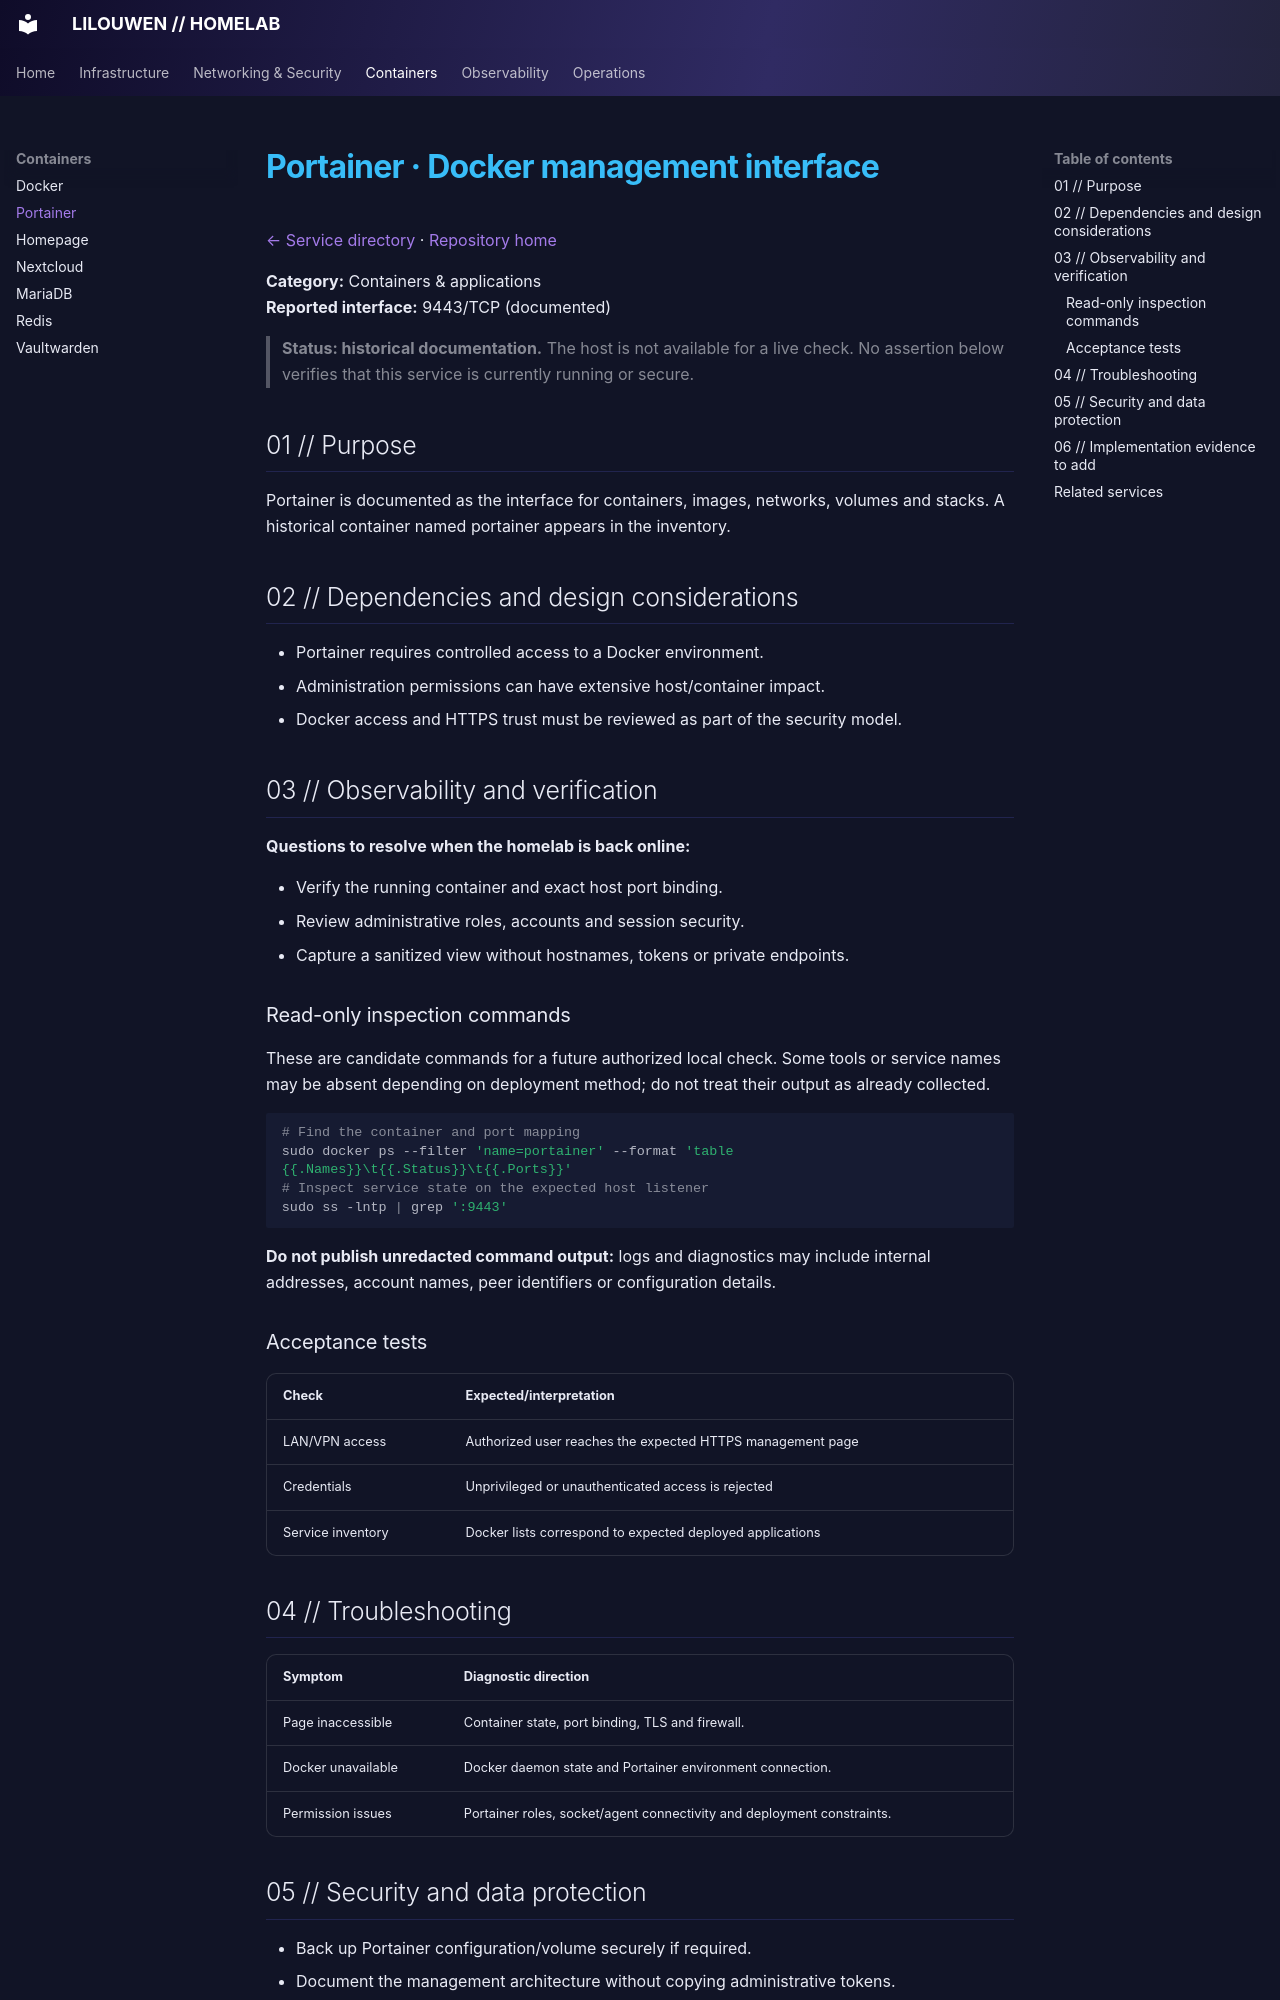

repository: lilouwen/homelab · page: services/portainer/index.html · generator: mkdocs

# Portainer · Docker management interface

[← Service directory](README.md) · [Repository home](../../README.md)

**Category:** Containers & applications  
**Reported interface:** 9443/TCP (documented)

> **Status: historical documentation.** The host is not available for a live check. No assertion below verifies that this service is currently running or secure.

## 01 // Purpose

Portainer is documented as the interface for containers, images, networks, volumes and stacks. A historical container named portainer appears in the inventory.

## 02 // Dependencies and design considerations

- Portainer requires controlled access to a Docker environment.
- Administration permissions can have extensive host/container impact.
- Docker access and HTTPS trust must be reviewed as part of the security model.

## 03 // Observability and verification

**Questions to resolve when the homelab is back online:**

- Verify the running container and exact host port binding.
- Review administrative roles, accounts and session security.
- Capture a sanitized view without hostnames, tokens or private endpoints.

### Read-only inspection commands

These are candidate commands for a future authorized local check. Some tools or service names may be absent depending on deployment method; do not treat their output as already collected.

```bash
# Find the container and port mapping
sudo docker ps --filter 'name=portainer' --format 'table {{.Names}}\t{{.Status}}\t{{.Ports}}'
# Inspect service state on the expected host listener
sudo ss -lntp | grep ':9443'
```

**Do not publish unredacted command output:** logs and diagnostics may include internal addresses, account names, peer identifiers or configuration details.

### Acceptance tests

| Check | Expected/interpretation |
|---|---|
| LAN/VPN access | Authorized user reaches the expected HTTPS management page |
| Credentials | Unprivileged or unauthenticated access is rejected |
| Service inventory | Docker lists correspond to expected deployed applications |

## 04 // Troubleshooting

| Symptom | Diagnostic direction |
|---|---|
| Page inaccessible | Container state, port binding, TLS and firewall. |
| Docker unavailable | Docker daemon state and Portainer environment connection. |
| Permission issues | Portainer roles, socket/agent connectivity and deployment constraints. |
